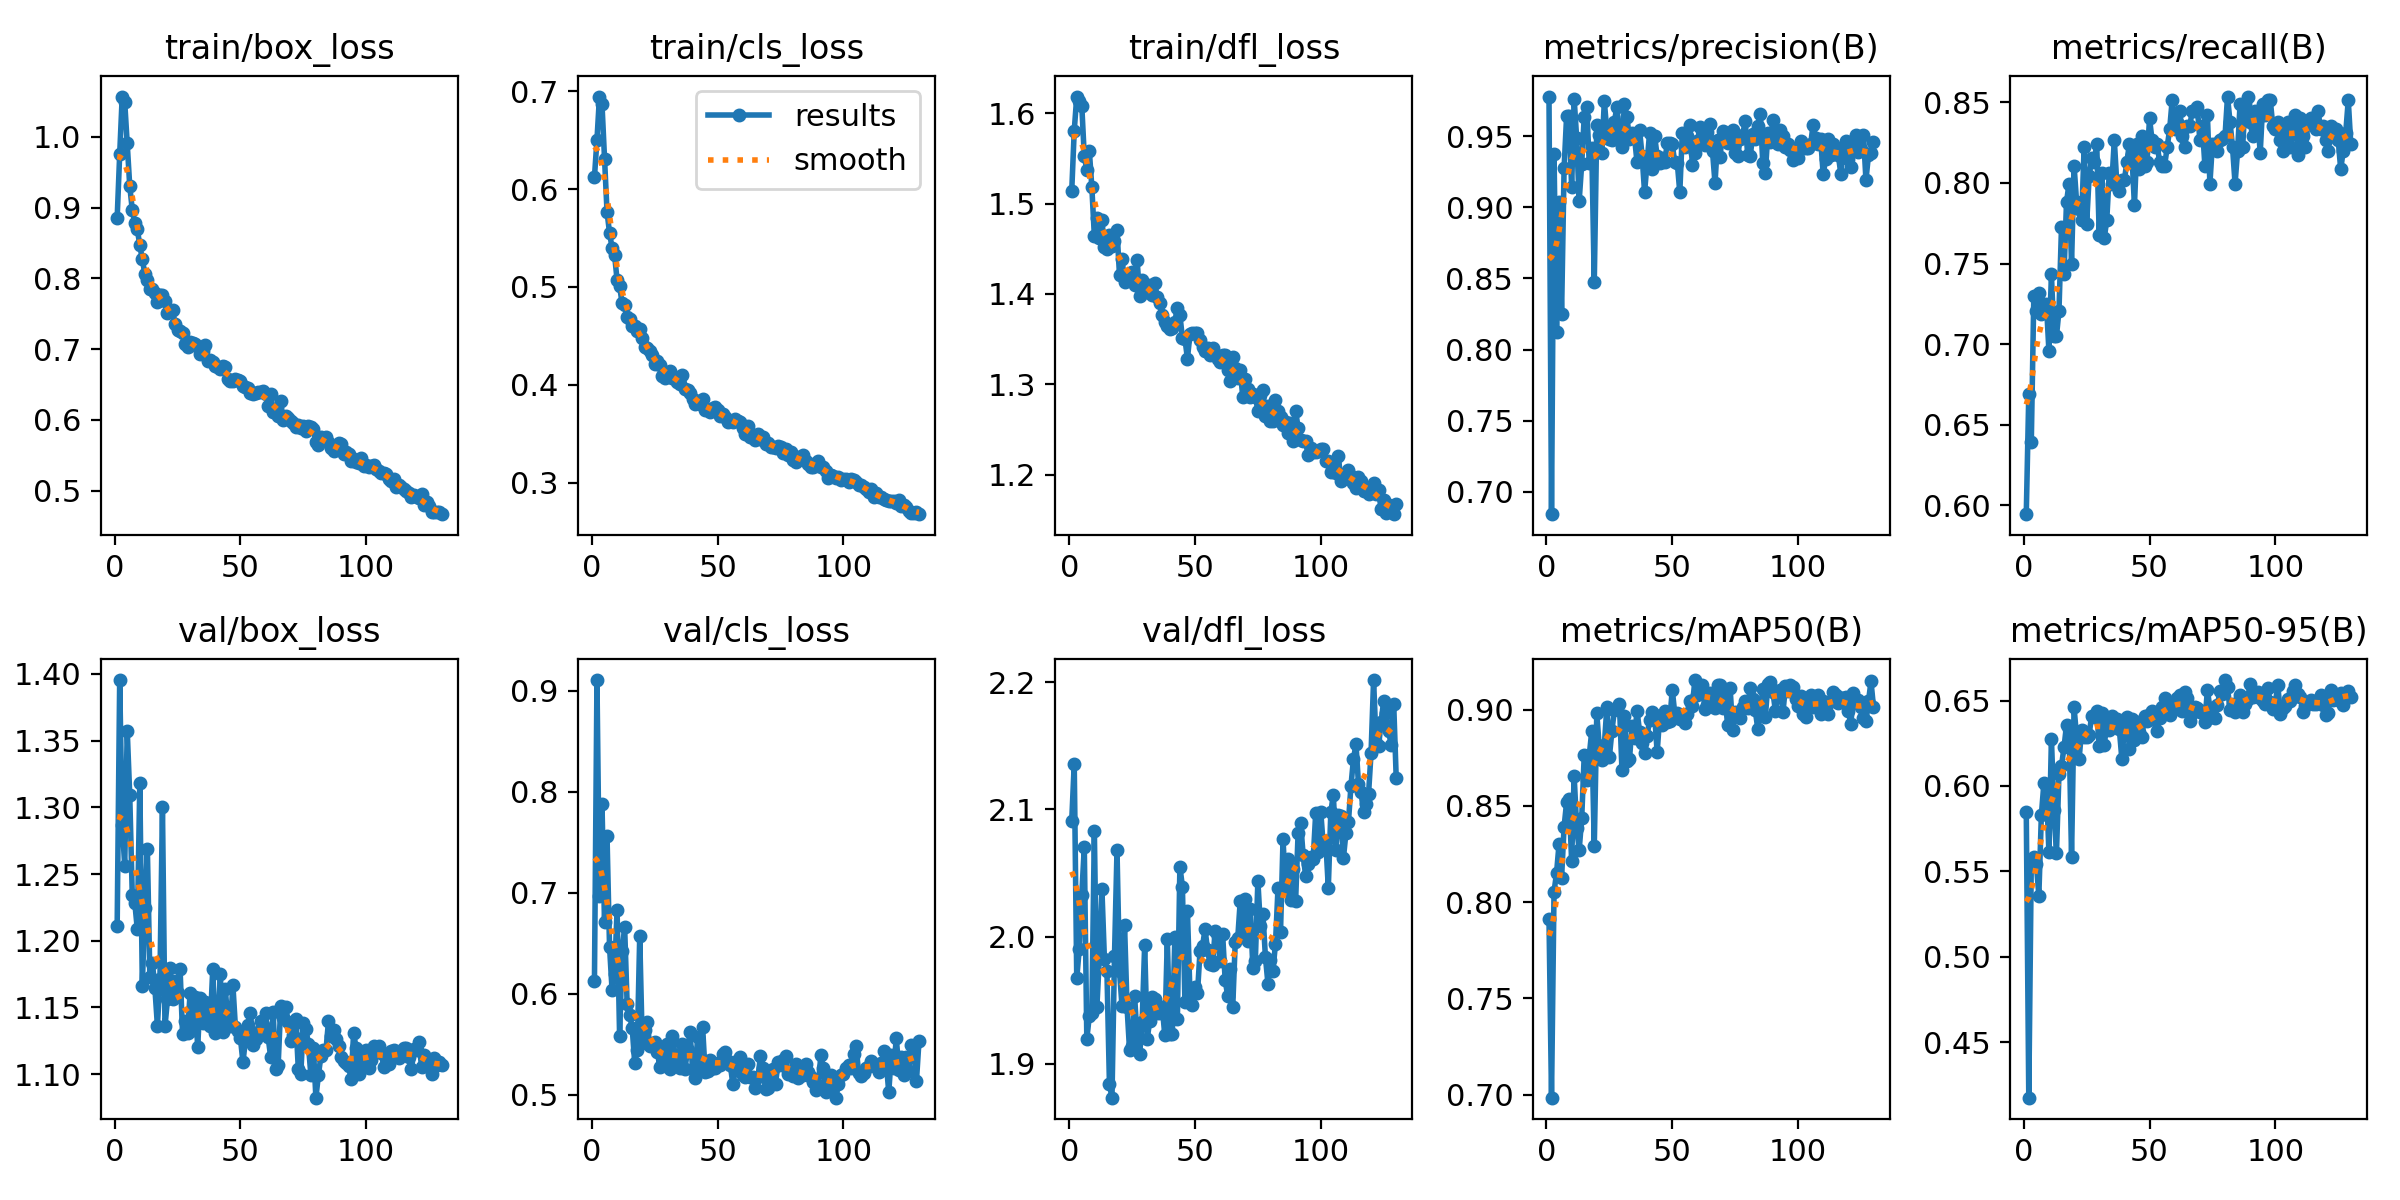

Values plotted in this chart, from the file beside it:
epoch, train/box_loss, train/cls_loss, train/dfl_loss, metrics/precision(B), metrics/recall(B), metrics/mAP50(B), metrics/mAP50-95(B), val/box_loss, val/cls_loss, val/dfl_loss, lr/pg0, lr/pg1, lr/pg2
1, 0.8855, 0.6121, 1.514, 0.9778, 0.5946, 0.7914, 0.585, 1.211, 0.6129, 2.091, 0.0006583, 0.0006583, 0.0006583
2, 0.9754, 0.6501, 1.581, 0.6843, 0.6689, 0.6985, 0.4174, 1.395, 0.9108, 2.136, 0.001325, 0.001325, 0.001325
3, 1.057, 0.6944, 1.618, 0.9373, 0.6396, 0.8054, 0.5569, 1.287, 0.6973, 1.967, 0.001991, 0.001991, 0.001991
4, 1.05, 0.6867, 1.614, 0.812, 0.7297, 0.8151, 0.5585, 1.256, 0.7876, 1.991, 0.001999, 0.001999, 0.001999
5, 0.9912, 0.6309, 1.608, 0.904, 0.7207, 0.8303, 0.5544, 1.357, 0.6711, 2.033, 0.001999, 0.001999, 0.001999
6, 0.9306, 0.5768, 1.552, 0.8249, 0.732, 0.8126, 0.5357, 1.309, 0.7563, 2.07, 0.001998, 0.001998, 0.001998
7, 0.897, 0.5553, 1.537, 0.9273, 0.7185, 0.8392, 0.5829, 1.234, 0.6469, 1.92, 0.001997, 0.001997, 0.001997
8, 0.8786, 0.54, 1.558, 0.964, 0.723, 0.8519, 0.6015, 1.229, 0.6042, 1.938, 0.001996, 0.001996, 0.001996
9, 0.8693, 0.5326, 1.518, 0.9641, 0.7252, 0.8538, 0.6003, 1.209, 0.6193, 1.94, 0.001994, 0.001994, 0.001994
10, 0.8468, 0.5072, 1.464, 0.9142, 0.6959, 0.8214, 0.561, 1.318, 0.6834, 2.083, 0.001992, 0.001992, 0.001992
11, 0.8269, 0.501, 1.484, 0.9763, 0.7432, 0.8657, 0.6276, 1.166, 0.5584, 1.945, 0.00199, 0.00199, 0.00199
12, 0.8065, 0.4831, 1.462, 0.9485, 0.7049, 0.8388, 0.5861, 1.225, 0.6422, 1.984, 0.001988, 0.001988, 0.001988
13, 0.7972, 0.4813, 1.482, 0.9046, 0.7049, 0.8272, 0.5607, 1.269, 0.6663, 2.037, 0.001985, 0.001985, 0.001985
14, 0.7849, 0.4698, 1.452, 0.9302, 0.7207, 0.8435, 0.607, 1.173, 0.5897, 1.982, 0.001982, 0.001982, 0.001982
15, 0.7851, 0.4675, 1.45, 0.9635, 0.7725, 0.8763, 0.6118, 1.184, 0.5793, 1.973, 0.001979, 0.001979, 0.001979
16, 0.7794, 0.4602, 1.466, 0.9706, 0.7432, 0.8633, 0.6225, 1.164, 0.5667, 1.884, 0.001976, 0.001976, 0.001976
17, 0.7668, 0.4604, 1.452, 0.9308, 0.7883, 0.8763, 0.6358, 1.136, 0.532, 1.873, 0.001973, 0.001973, 0.001973
18, 0.7764, 0.4552, 1.458, 0.9416, 0.7995, 0.889, 0.6334, 1.171, 0.5446, 1.984, 0.001969, 0.001969, 0.001969
19, 0.7766, 0.4573, 1.47, 0.8473, 0.75, 0.8291, 0.5585, 1.3, 0.6574, 2.068, 0.001965, 0.001965, 0.001965
20, 0.7682, 0.4484, 1.421, 0.9575, 0.8108, 0.8981, 0.6461, 1.136, 0.5514, 1.973, 0.001961, 0.001961, 0.001961
21, 0.751, 0.4382, 1.439, 0.9511, 0.7883, 0.8802, 0.6288, 1.156, 0.5646, 1.945, 0.001956, 0.001956, 0.001956
22, 0.7541, 0.4377, 1.414, 0.938, 0.7838, 0.8737, 0.6156, 1.18, 0.5719, 2.009, 0.001951, 0.001951, 0.001951
23, 0.7556, 0.4344, 1.419, 0.9746, 0.777, 0.8815, 0.633, 1.157, 0.548, 1.944, 0.001947, 0.001947, 0.001947
24, 0.7358, 0.4301, 1.423, 0.953, 0.8221, 0.9014, 0.6287, 1.17, 0.5496, 1.911, 0.001942, 0.001942, 0.001942
25, 0.7267, 0.4214, 1.424, 0.9477, 0.7748, 0.8754, 0.6287, 1.161, 0.553, 1.914, 0.001936, 0.001936, 0.001936
26, 0.7258, 0.424, 1.41, 0.9469, 0.8041, 0.8888, 0.63, 1.179, 0.543, 1.953, 0.00193, 0.00193, 0.00193
27, 0.7227, 0.42, 1.437, 0.9602, 0.8153, 0.8999, 0.6413, 1.13, 0.5274, 1.92, 0.001925, 0.001925, 0.001925
28, 0.7067, 0.4091, 1.398, 0.9704, 0.8131, 0.9005, 0.6405, 1.14, 0.5306, 1.907, 0.001919, 0.001919, 0.001919
29, 0.7036, 0.4066, 1.415, 0.9506, 0.8243, 0.9031, 0.6437, 1.131, 0.5418, 1.933, 0.001912, 0.001912, 0.001912
30, 0.7097, 0.4126, 1.402, 0.942, 0.768, 0.8688, 0.6232, 1.161, 0.5508, 1.994, 0.001906, 0.001906, 0.001906
31, 0.7086, 0.4144, 1.409, 0.9728, 0.8063, 0.8966, 0.6425, 1.133, 0.5256, 1.919, 0.001899, 0.001899, 0.001899
32, 0.7077, 0.407, 1.41, 0.9632, 0.7658, 0.8733, 0.624, 1.158, 0.5585, 1.934, 0.001892, 0.001892, 0.001892
33, 0.703, 0.4082, 1.399, 0.9478, 0.777, 0.8744, 0.6362, 1.12, 0.5399, 1.953, 0.001885, 0.001885, 0.001885
34, 0.6927, 0.4029, 1.412, 0.9521, 0.8063, 0.8916, 0.6329, 1.157, 0.5299, 1.951, 0.001878, 0.001878, 0.001878
35, 0.6972, 0.401, 1.396, 0.9492, 0.7995, 0.8855, 0.6413, 1.138, 0.5271, 1.94, 0.00187, 0.00187, 0.00187
36, 0.7063, 0.4103, 1.39, 0.9315, 0.8266, 0.8995, 0.6367, 1.154, 0.5508, 1.94, 0.001862, 0.001862, 0.001862
37, 0.683, 0.3962, 1.377, 0.9543, 0.7995, 0.8887, 0.6393, 1.144, 0.5262, 1.944, 0.001854, 0.001854, 0.001854
38, 0.684, 0.3952, 1.369, 0.9363, 0.7951, 0.8827, 0.6332, 1.136, 0.5445, 1.922, 0.001846, 0.001846, 0.001846
39, 0.6819, 0.3913, 1.365, 0.9105, 0.8018, 0.8776, 0.6158, 1.179, 0.5623, 1.998, 0.001837, 0.001837, 0.001837
40, 0.6767, 0.3852, 1.362, 0.9319, 0.8018, 0.8861, 0.6332, 1.131, 0.526, 1.923, 0.001829, 0.001829, 0.001829
41, 0.6746, 0.3801, 1.363, 0.9525, 0.8131, 0.8948, 0.6404, 1.133, 0.517, 1.923, 0.00182, 0.00182, 0.00182
42, 0.6713, 0.3832, 1.369, 0.9266, 0.8243, 0.8987, 0.6219, 1.175, 0.5574, 2, 0.001811, 0.001811, 0.001811
43, 0.676, 0.3802, 1.384, 0.9503, 0.8176, 0.8974, 0.6393, 1.131, 0.5266, 1.935, 0.001802, 0.001802, 0.001802
44, 0.674, 0.3852, 1.377, 0.9357, 0.786, 0.8778, 0.6269, 1.164, 0.5671, 2.055, 0.001792, 0.001792, 0.001792
45, 0.658, 0.3746, 1.351, 0.9313, 0.8243, 0.8964, 0.6377, 1.14, 0.5228, 2.039, 0.001783, 0.001783, 0.001783
46, 0.6544, 0.3743, 1.35, 0.9349, 0.8086, 0.8921, 0.6318, 1.136, 0.5242, 1.949, 0.001773, 0.001773, 0.001773
47, 0.6543, 0.3728, 1.329, 0.9316, 0.8288, 0.8996, 0.6288, 1.167, 0.5346, 2.02, 0.001763, 0.001763, 0.001763
48, 0.6574, 0.376, 1.355, 0.9449, 0.8108, 0.8936, 0.6409, 1.135, 0.5268, 1.956, 0.001753, 0.001753, 0.001753
49, 0.6558, 0.3772, 1.357, 0.945, 0.8131, 0.8939, 0.6382, 1.132, 0.5269, 1.946, 0.001742, 0.001742, 0.001742
50, 0.6553, 0.3748, 1.357, 0.9443, 0.8401, 0.9105, 0.6421, 1.127, 0.5313, 1.96, 0.001732, 0.001732, 0.001732
51, 0.6482, 0.3687, 1.357, 0.9315, 0.8266, 0.898, 0.6442, 1.109, 0.5295, 1.956, 0.001721, 0.001721, 0.001721
52, 0.6459, 0.37, 1.349, 0.9311, 0.8221, 0.8983, 0.6388, 1.126, 0.5404, 1.988, 0.00171, 0.00171, 0.00171
53, 0.6443, 0.3675, 1.342, 0.9104, 0.8243, 0.8952, 0.632, 1.137, 0.5429, 1.992, 0.001699, 0.001699, 0.001699
54, 0.6385, 0.3618, 1.337, 0.9525, 0.8131, 0.8972, 0.6397, 1.146, 0.5332, 2.006, 0.001688, 0.001688, 0.001688
55, 0.6361, 0.3633, 1.34, 0.9424, 0.8105, 0.8933, 0.6463, 1.122, 0.5301, 1.989, 0.001676, 0.001676, 0.001676
56, 0.6382, 0.3626, 1.332, 0.9499, 0.8108, 0.8976, 0.6512, 1.126, 0.511, 1.978, 0.001665, 0.001665, 0.001665
57, 0.6389, 0.3649, 1.34, 0.958, 0.8221, 0.9045, 0.6474, 1.132, 0.5249, 1.977, 0.001653, 0.001653, 0.001653
58, 0.6393, 0.3629, 1.333, 0.9296, 0.8333, 0.9022, 0.6416, 1.14, 0.5342, 2.005, 0.001641, 0.001641, 0.001641
59, 0.6414, 0.3621, 1.328, 0.938, 0.8514, 0.9154, 0.6459, 1.137, 0.5378, 2.001, 0.001629, 0.001629, 0.001629
60, 0.636, 0.3562, 1.325, 0.9463, 0.8333, 0.9076, 0.6448, 1.146, 0.5197, 1.981, 0.001617, 0.001617, 0.001617
... 70 more rows
